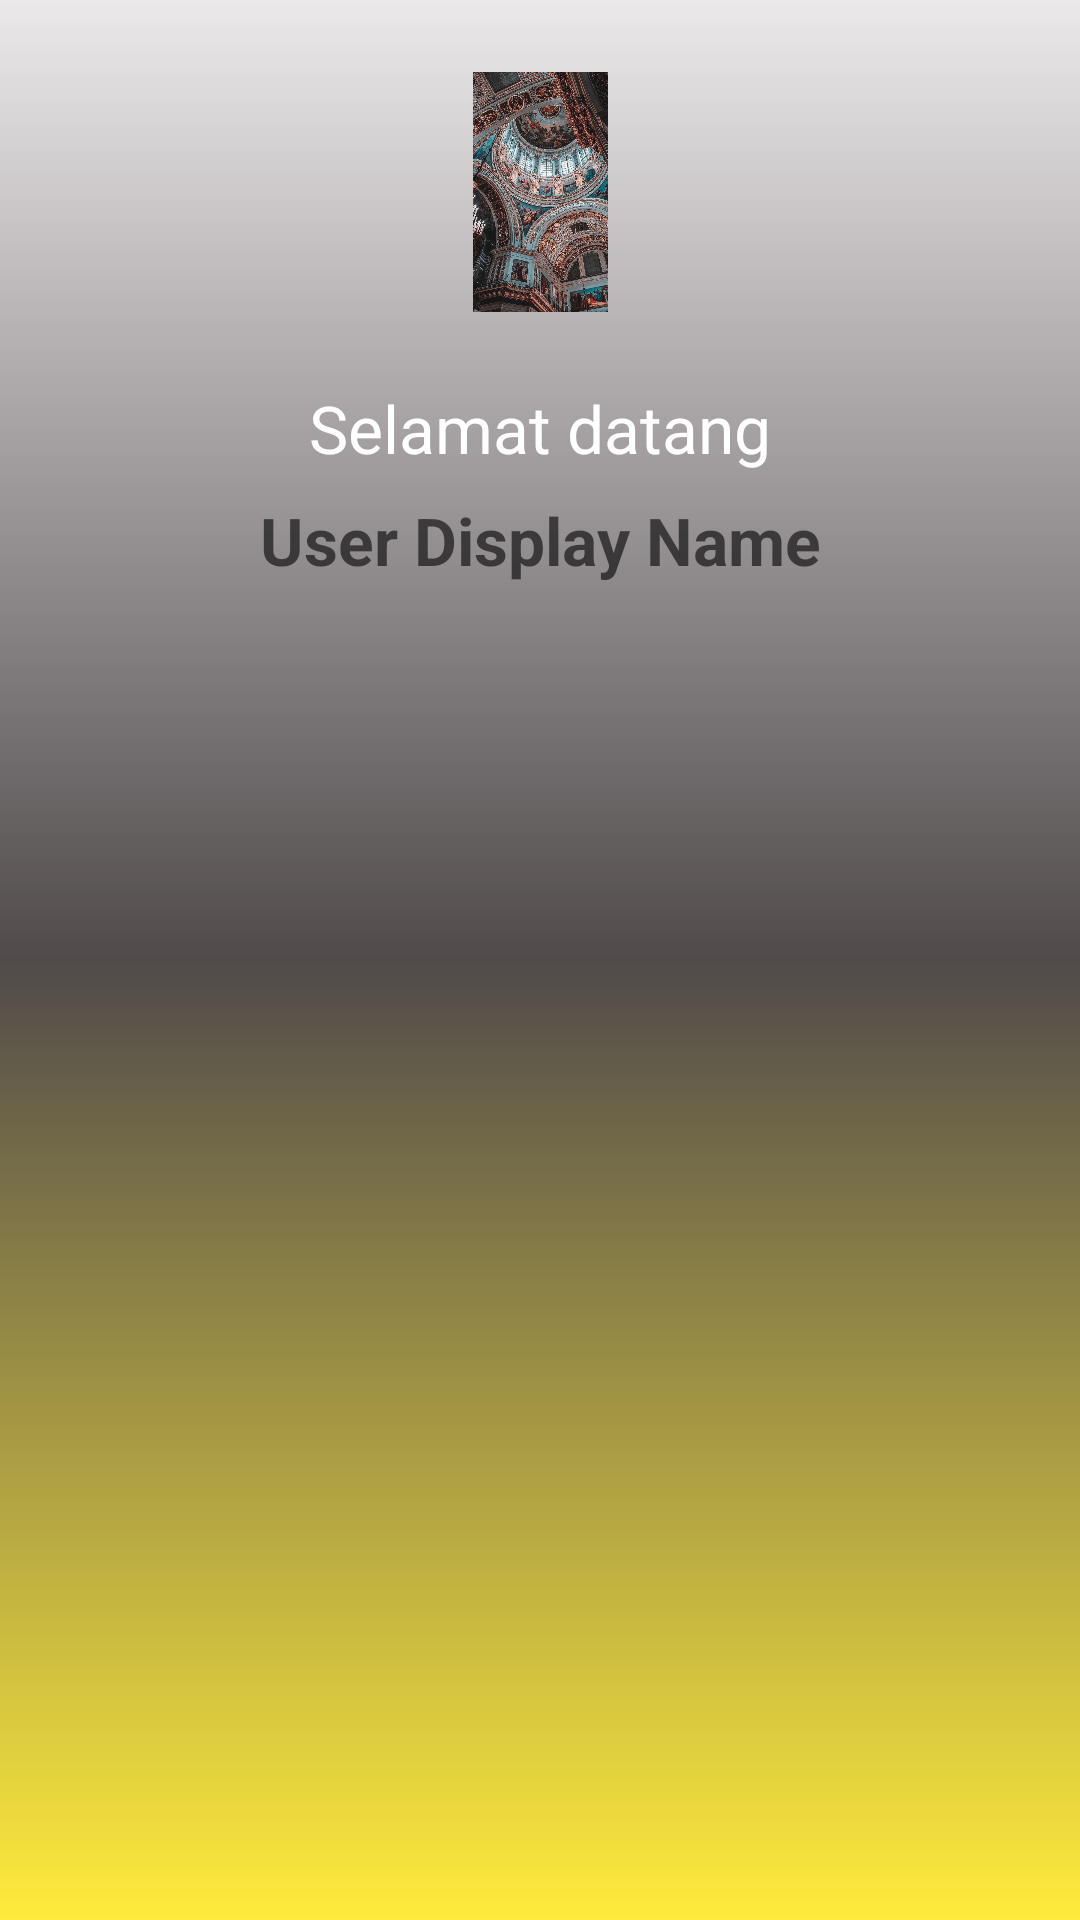

The Android layout XML behind this screen, and the referenced resources:
<!-- AndroidManifest.xml: application theme Theme.Fragment_Kotlin -->
<!-- res/layout/fragment_second.xml -->
<?xml version="1.0" encoding="utf-8"?>
<androidx.constraintlayout.widget.ConstraintLayout xmlns:android="http://schemas.android.com/apk/res/android"
    xmlns:tools="http://schemas.android.com/tools"
    android:layout_width="match_parent"
    android:layout_height="match_parent"
    xmlns:app="http://schemas.android.com/apk/res-auto"
    android:background="@drawable/bg_gradient"
    tools:context=".fragment_second">

    <ImageView
        android:id="@+id/imageView2"
        android:layout_width="200dp"
        android:layout_height="80dp"
        android:layout_marginStart="8dp"
        android:layout_marginLeft="8dp"
        android:layout_marginTop="24dp"
        android:layout_marginEnd="8dp"
        android:layout_marginRight="8dp"
        android:src="@drawable/user_avatar"
        app:layout_constraintEnd_toEndOf="parent"
        app:layout_constraintStart_toStartOf="parent"
        app:layout_constraintTop_toTopOf="parent" />
    <TextView
        android:id="@+id/textViewName"
        android:layout_width="0dp"
        android:layout_height="wrap_content"
        android:layout_marginStart="8dp"
        android:layout_marginTop="8dp"
        android:layout_marginEnd="8dp"
        android:gravity="center"
        android:hint="@string/user_display_name"
        android:textColor="@color/white"
        android:textSize="22sp"
        android:textStyle="bold"
        app:layout_constraintEnd_toEndOf="parent"
        app:layout_constraintHorizontal_bias="0.0"
        app:layout_constraintStart_toStartOf="parent"
        app:layout_constraintTop_toBottomOf="@+id/textView"
        tools:text="Haloo Dunia!" />
    <TextView
        android:id="@+id/textView"
        android:layout_width="0dp"
        android:layout_height="wrap_content"
        android:layout_marginTop="24dp"
        android:text="@string/selamat_datang"
        android:textColor="@color/white"
        android:textAlignment="center"
        android:textSize="22sp"
        app:layout_constraintEnd_toEndOf="parent"
        app:layout_constraintStart_toStartOf="parent"
        app:layout_constraintTop_toBottomOf="@+id/imageView2" />

</androidx.constraintlayout.widget.ConstraintLayout>
<!-- resources referenced by this layout -->
<resources>
  <!-- drawable bg_gradient (drawable) -->
  <?xml version="1.0" encoding="utf-8"?>
  <shape xmlns:android="http://schemas.android.com/apk/res/android" android:shape="rectangle">
  
      <gradient
          android:startColor="#ECE9EA"
          android:centerColor="#504A4B"
          android:endColor="#FFEB3B"
          android:angle="270"
          />
  
  </shape>
  <!-- drawable user_avatar: jpg bitmap (drawable, 319705 bytes) -->
  <string name="selamat_datang">Selamat datang</string>
  <string name="user_display_name">User Display Name</string>
  <style name="Theme.Fragment_Kotlin" parent="Theme.MaterialComponents.DayNight.DarkActionBar">
          
          <item name="colorPrimary">@color/black</item>
          <item name="colorPrimaryVariant">@color/design_default_color_error</item>
          <item name="colorOnPrimary">@android:color/holo_orange_light</item>
          
          <item name="colorSecondary">@android:color/darker_gray</item>
          <item name="colorSecondaryVariant">@color/purple_500</item>
          <item name="colorOnSecondary">@android:color/holo_green_dark</item>
          
          <item name="android:statusBarColor" tools:targetApi="l">?attr/colorPrimaryVariant</item>
          
      </style>
  <!-- not gathered from this repository: default colours our renderer supplied (Android Studio template values) -->
  <color name="purple_500">#FF6200EE</color>
  <color name="black">#FF000000</color>
  <color name="white">#FFFFFFFF</color>
</resources>
